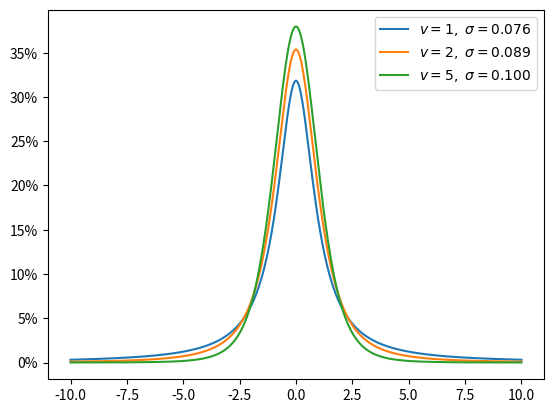

The matplotlib source for this figure: (Note: this script raises an exception after producing the figure.)
#https://baike.baidu.com/item/t%E5%88%86%E5%B8%83/299142?fr=kg_general

import numpy as np
import matplotlib.pyplot as plt
from math import gamma
from matplotlib import ticker

def t(freedom):
    x = np.linspace(-10, 10, 1001)
    y = gamma((freedom + 1) / 2) / np.sqrt(freedom * np.pi) / gamma(freedom / 2) * (1 + x**2 / freedom) ** (-((freedom + 1) / 2))
    return x, y, np.std(y)

for freedom in [1, 2, 5]:
    x, y, s = t(freedom)
    plt.plot(x, y, label=r'$v=%d,\ \sigma=%.3f$' % (freedom, s))

plt.gca().yaxis.set_major_formatter(ticker.PercentFormatter(xmax=1,decimals=0))

plt.legend()
plt.savefig('/mnt/d/student_t.png')
plt.show()
